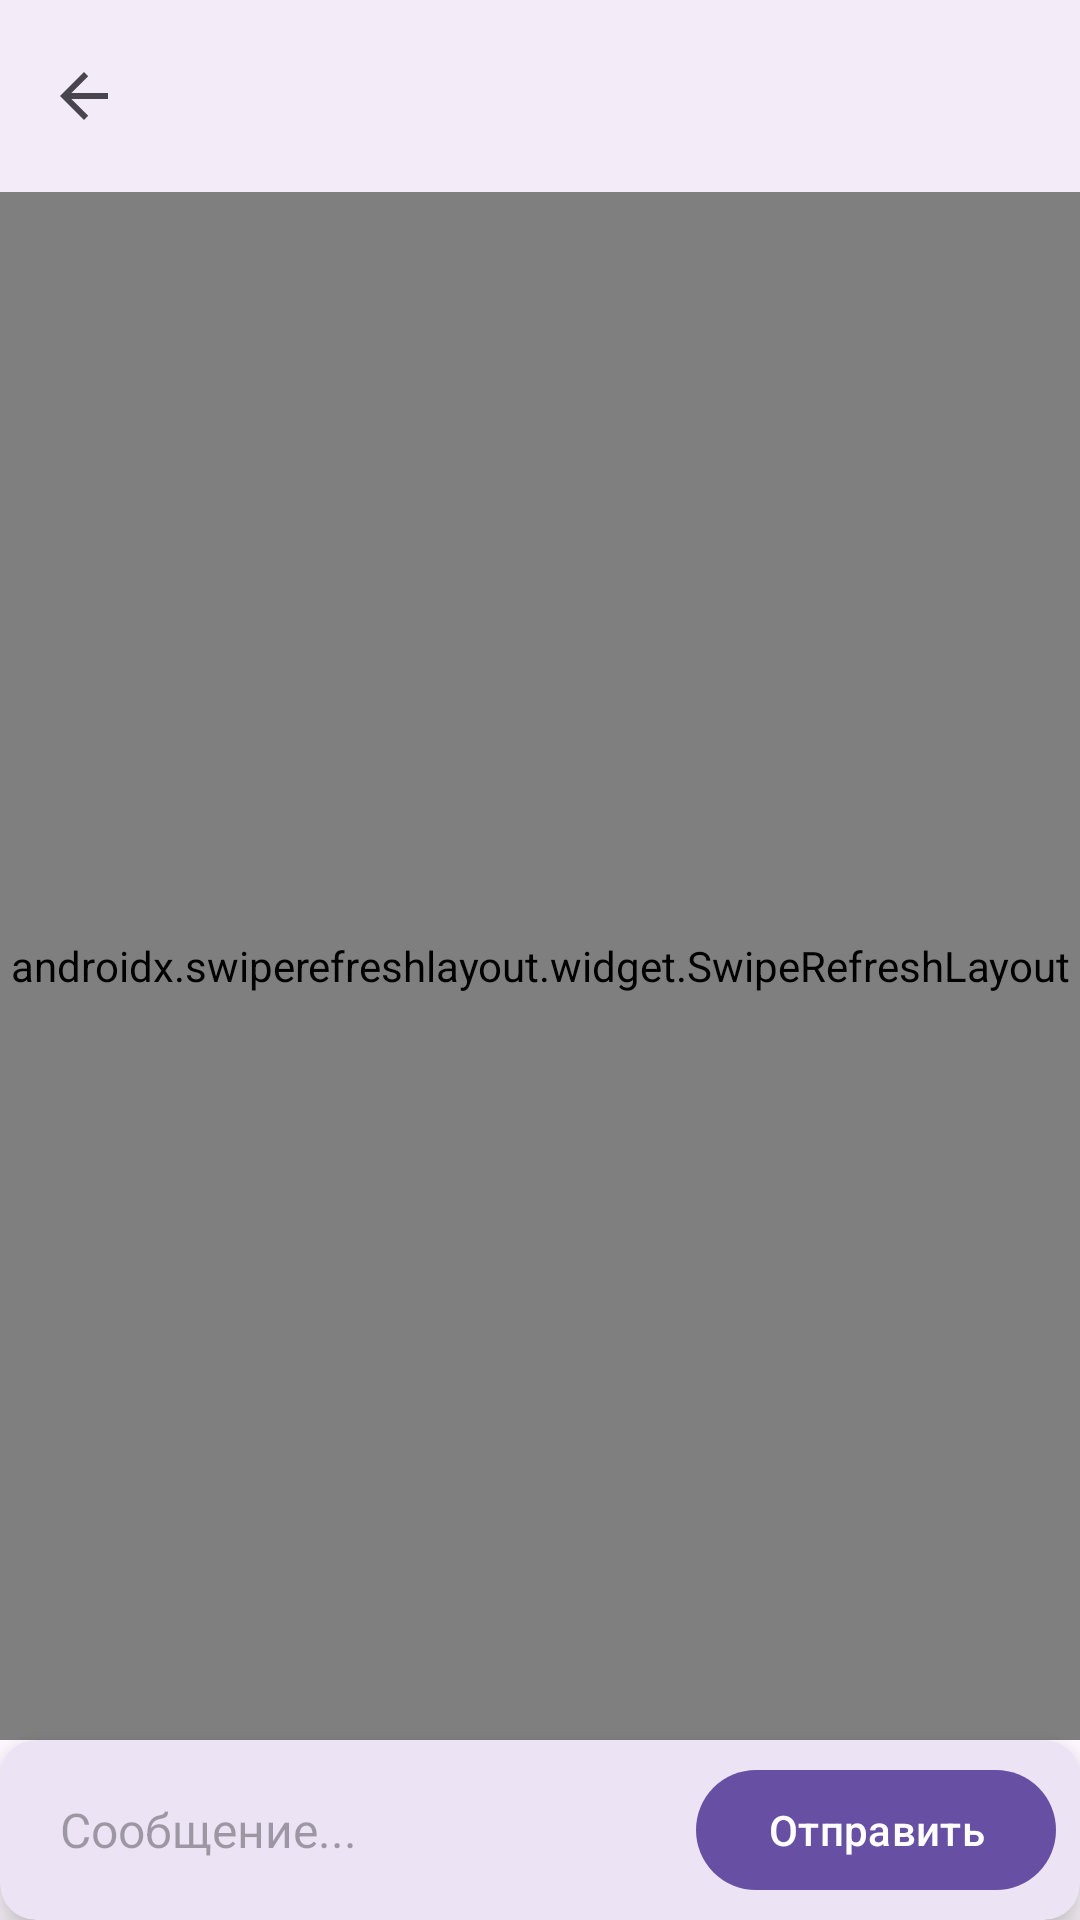

Layout XML and referenced resources for this Android screen:
<!-- AndroidManifest.xml: application theme Theme.Mobdev -->
<!-- res/layout/fragment_chat.xml -->
<?xml version="1.0" encoding="utf-8"?>
<LinearLayout xmlns:android="http://schemas.android.com/apk/res/android"
    xmlns:app="http://schemas.android.com/apk/res-auto"
    xmlns:tools="http://schemas.android.com/tools"
    android:layout_width="match_parent"
    android:layout_height="match_parent"
    android:background="?android:attr/colorBackground"
    android:fitsSystemWindows="true"
    android:orientation="vertical">

    <com.google.android.material.appbar.MaterialToolbar
        android:id="@+id/toolbar"
        android:layout_width="match_parent"
        android:layout_height="?attr/actionBarSize"
        android:background="?attr/colorSurface"
        android:elevation="2dp"
        app:navigationContentDescription="@string/back_description"
        app:navigationIcon="?attr/homeAsUpIndicator"
        app:titleTextColor="?attr/colorOnSurface" />

    <TextView
        android:id="@+id/tvOfflineBanner"
        android:layout_width="match_parent"
        android:layout_height="wrap_content"
        android:background="#FFF3CD"
        android:gravity="center"
        android:paddingVertical="4dp"
        android:text="@string/offline_mode"
        android:textColor="#856404"
        android:textSize="12sp"
        android:visibility="gone" />

    <FrameLayout
        android:layout_width="match_parent"
        android:layout_height="0dp"
        android:layout_weight="1">

        <androidx.swiperefreshlayout.widget.SwipeRefreshLayout
            android:id="@+id/swipeRefresh"
            android:layout_width="match_parent"
            android:layout_height="match_parent">

            <androidx.recyclerview.widget.RecyclerView
                android:id="@+id/rvMessages"
                android:layout_width="match_parent"
                android:layout_height="match_parent"
                android:clipToPadding="false"
                android:paddingHorizontal="10dp"
                android:paddingVertical="8dp" />
        </androidx.swiperefreshlayout.widget.SwipeRefreshLayout>

        <ProgressBar
            android:id="@+id/progressBar"
            android:layout_width="wrap_content"
            android:layout_height="wrap_content"
            android:layout_gravity="center"
            android:visibility="gone" />

        <TextView
            android:id="@+id/tvEmpty"
            android:layout_width="wrap_content"
            android:layout_height="wrap_content"
            android:layout_gravity="center"
            android:padding="24dp"
            android:text="@string/empty_messages"
            android:textColor="?android:attr/textColorSecondary"
            android:textSize="15sp"
            android:visibility="gone" />
    </FrameLayout>

    <com.google.android.material.card.MaterialCardView
        android:layout_width="match_parent"
        android:layout_height="wrap_content"
        app:cardBackgroundColor="?attr/colorSurface"
        app:cardElevation="8dp"
        app:strokeWidth="0dp">

        <LinearLayout
            android:layout_width="match_parent"
            android:layout_height="wrap_content"
            android:gravity="center_vertical"
            android:orientation="horizontal"
            android:paddingHorizontal="8dp"
            android:paddingVertical="6dp">

            <EditText
                android:id="@+id/etMessage"
                android:layout_width="0dp"
                android:layout_height="wrap_content"
                android:layout_weight="1"
                android:background="@android:color/transparent"
                android:hint="@string/message_hint"
                android:importantForAutofill="no"
                android:inputType="textMultiLine|textCapSentences"
                android:maxLines="4"
                android:paddingHorizontal="12dp"
                android:paddingVertical="10dp"
                android:textSize="16sp" />

            <com.google.android.material.button.MaterialButton
                android:id="@+id/btnSend"
                style="@style/Widget.Material3.Button"
                android:layout_width="wrap_content"
                android:layout_height="wrap_content"
                android:layout_marginStart="4dp"
                android:text="@string/btn_send" />
        </LinearLayout>
    </com.google.android.material.card.MaterialCardView>

</LinearLayout>
<!-- resources referenced by this layout -->
<resources>
  <string name="back_description">Назад</string>
  <string name="btn_send">Отправить</string>
  <string name="empty_messages">Сообщений пока нет. Напишите первым!</string>
  <string name="message_hint">Сообщение...</string>
  <string name="offline_mode">Офлайн-режим (показ из кэша)</string>
  <style name="Theme.Mobdev" parent="Theme.Material3.DayNight.NoActionBar">
          <item name="android:statusBarColor">@color/background_light</item>
          <item name="android:windowLightStatusBar">true</item>
          <item name="android:windowBackground">@color/background_light</item>
      </style>
  <color name="background_light">#F2F2F7</color>
</resources>
